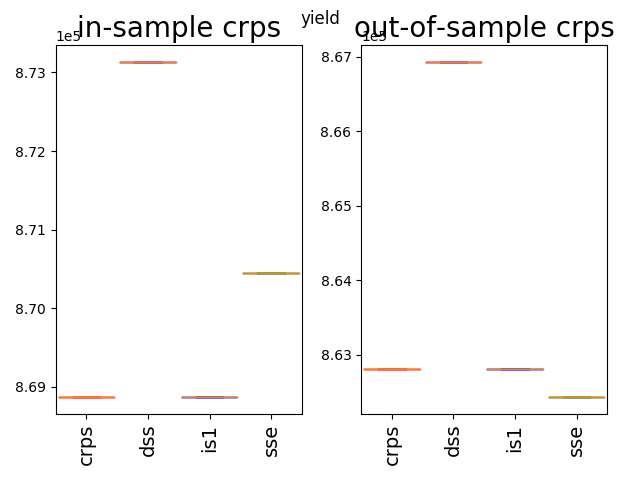

The data file committed next to this chart (first rows):
862810.48, 866925.68, 862810.48, 862433.05
862810, 866926, 862810, 862433
862810, 866926, 862810, 862433
862810, 866926, 862810, 862433
862810, 866926, 862810, 862433
862810, 866926, 862810, 862433
862810, 866926, 862810, 862433
862810, 866926, 862810, 862433
862810, 866926, 862810, 862433
862810, 866926, 862810, 862433
862810, 866926, 862810, 862433
862810, 866926, 862810, 862433
862810, 866926, 862810, 862433
862810, 866926, 862810, 862433
862810, 866926, 862810, 862433
862810, 866926, 862810, 862433
862810, 866926, 862810, 862433
862810, 866926, 862810, 862433
862810, 866926, 862810, 862433
862810, 866926, 862810, 862433
